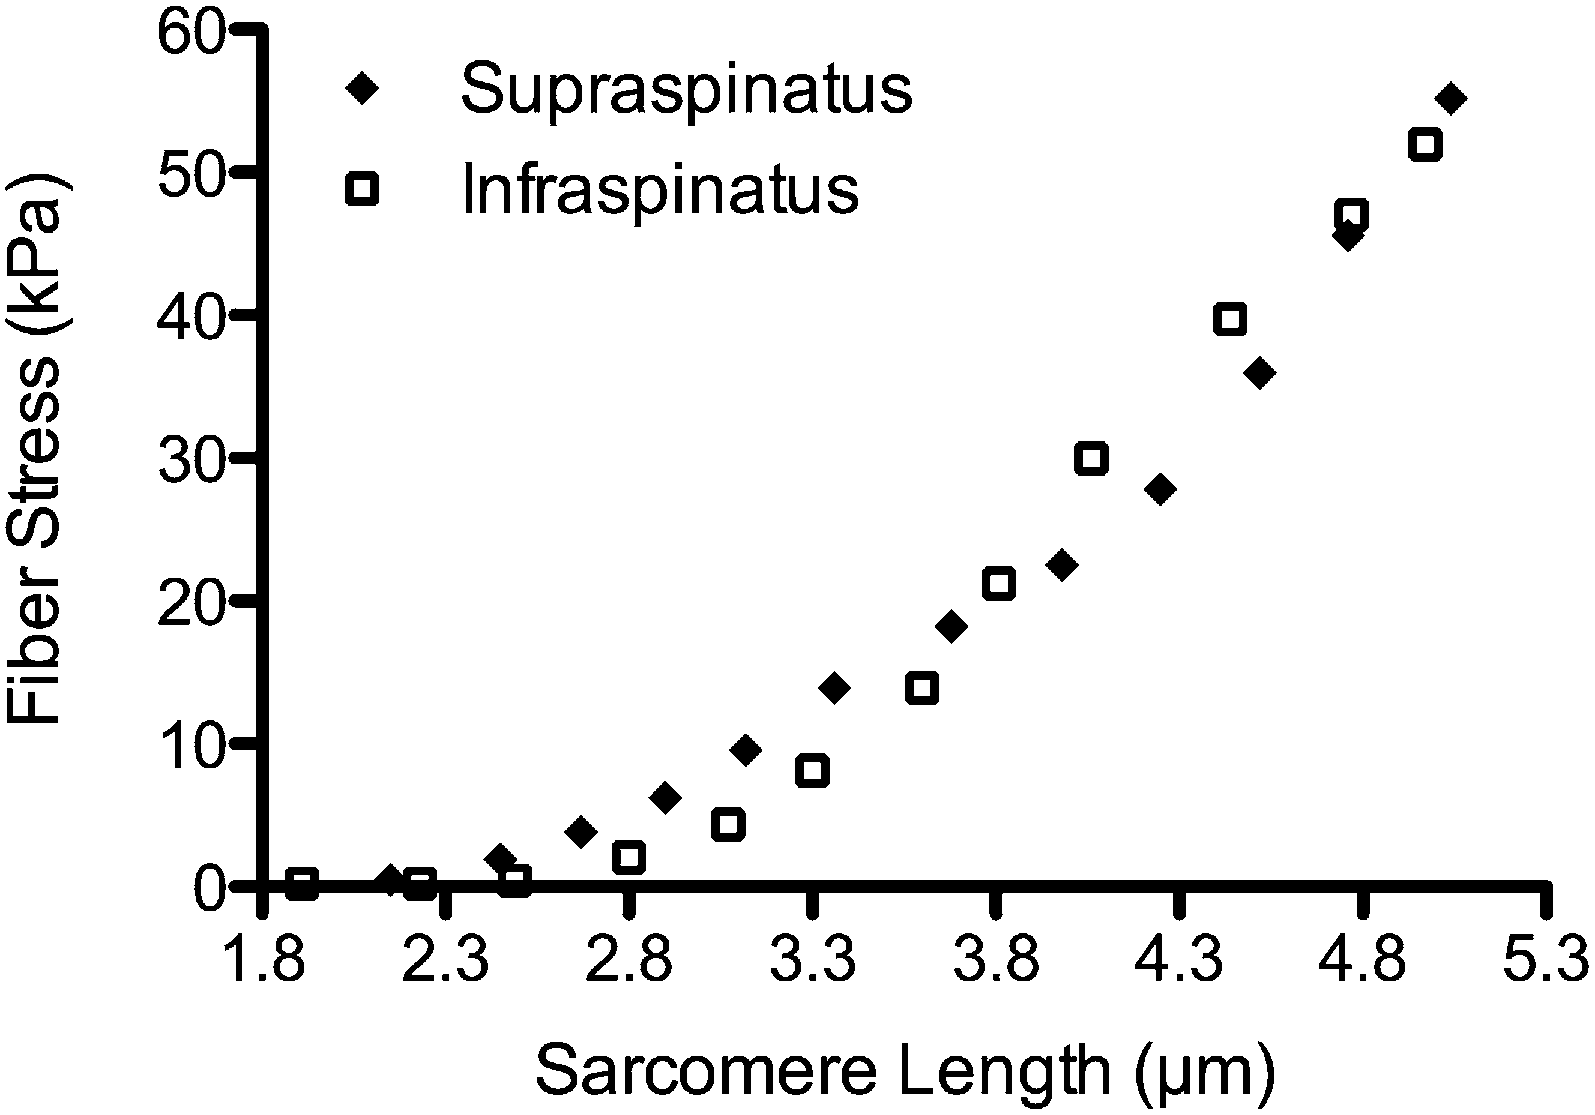

Values plotted in this chart, from the file beside it:
x, sup
2.144, 0.3621
2.446, 1.695
2.67, 3.645
2.897, 6.125
3.117, 9.4
3.362, 13.91
3.682, 18.34
3.984, 22.41
4.253, 27.9
4.522, 35.95
4.763, 45.67
5.049, 55.31
x, inf
1.903, 0.091
2.226, 0.1875
2.484, 0.3707
2.797, 2.058
3.072, 4.362
3.299, 7.991
3.599, 13.92
3.813, 21.26
4.064, 30.01
4.443, 39.74
4.77, 47.09
4.976, 52.04
